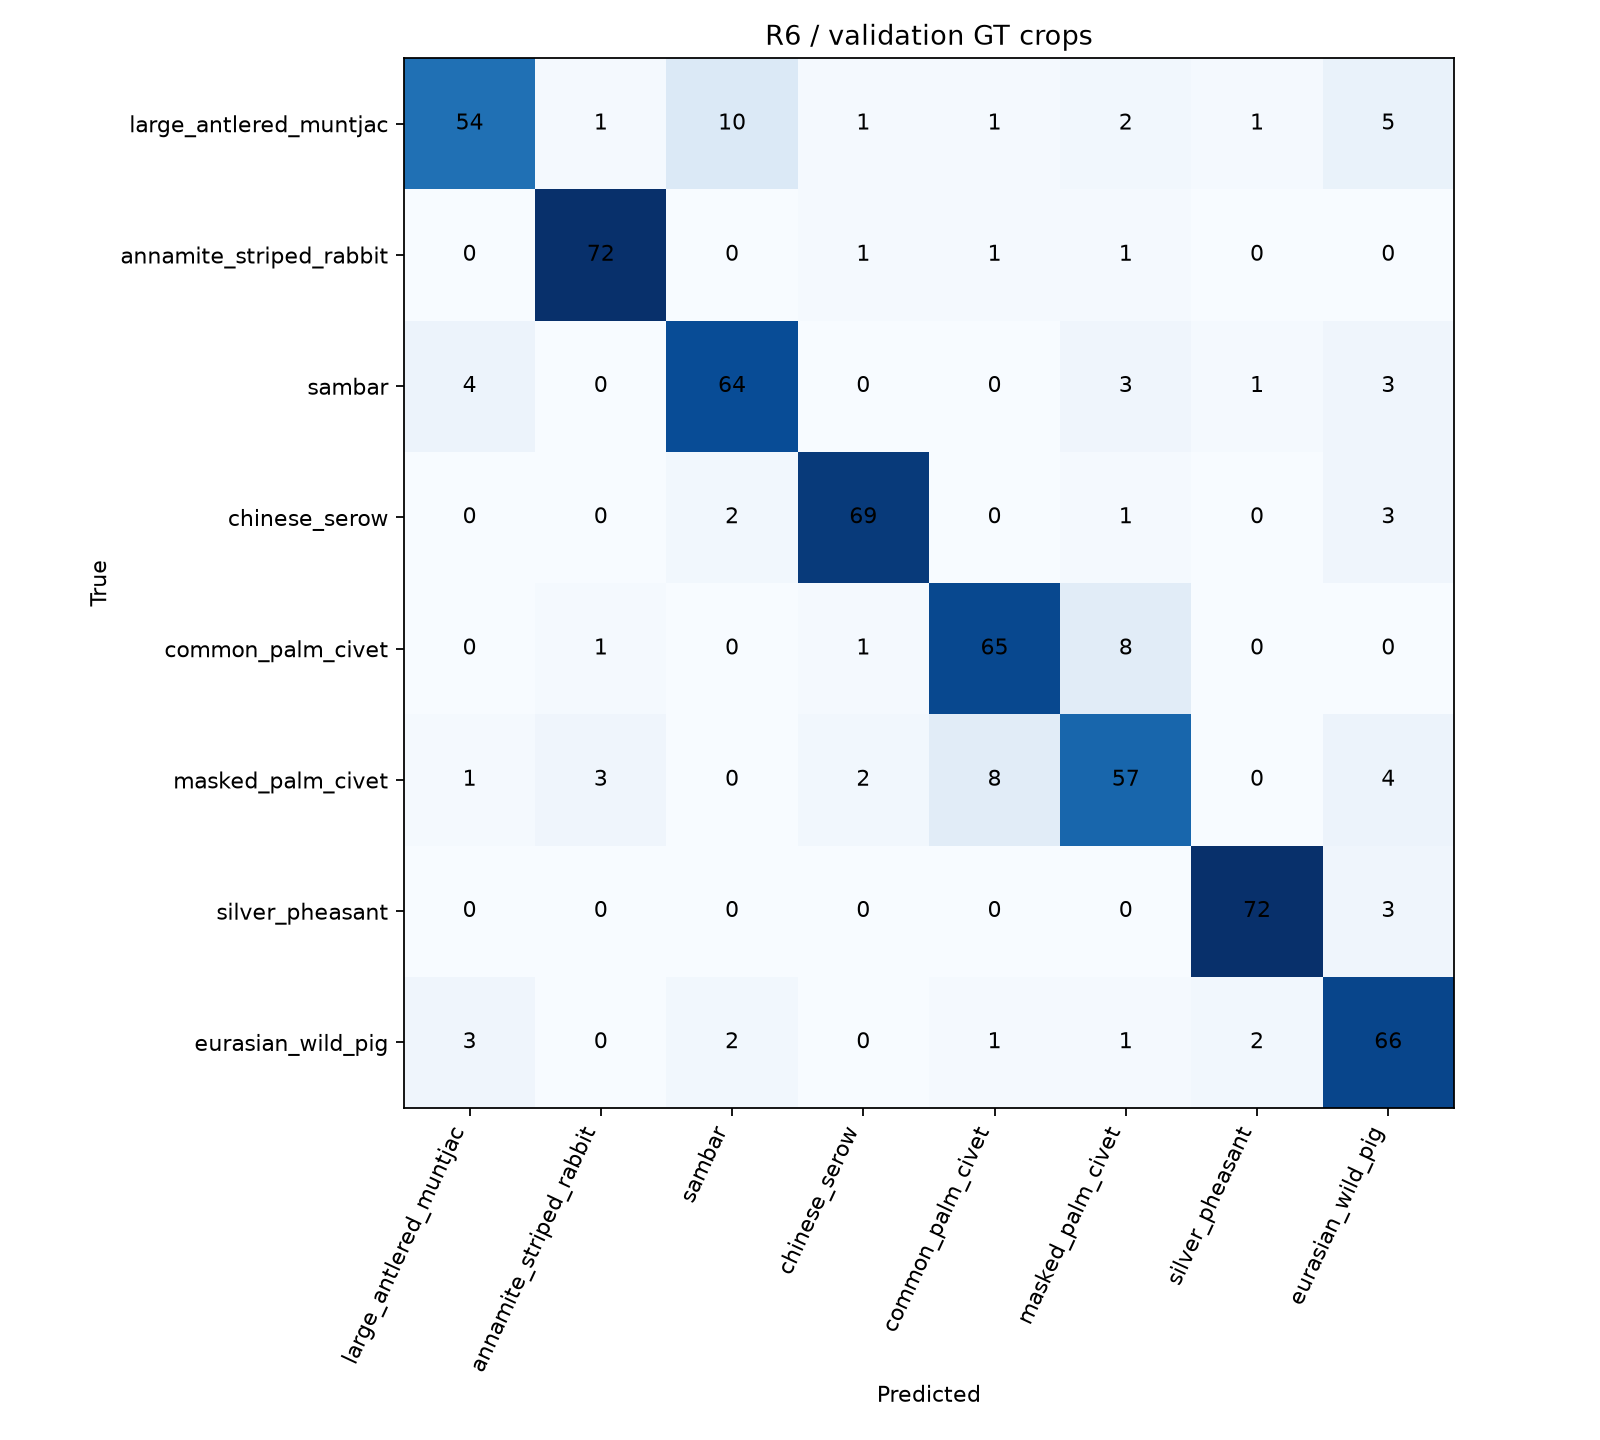

Source data for this figure (header and first rows):
true/pred, large_antlered_muntjac, annamite_striped_rabbit, sambar, chinese_serow, common_palm_civet, masked_palm_civet, silver_pheasant, eurasian_wild_pig
large_antlered_muntjac, 54, 1, 10, 1, 1, 2, 1, 5
annamite_striped_rabbit, 0, 72, 0, 1, 1, 1, 0, 0
sambar, 4, 0, 64, 0, 0, 3, 1, 3
chinese_serow, 0, 0, 2, 69, 0, 1, 0, 3
common_palm_civet, 0, 1, 0, 1, 65, 8, 0, 0
masked_palm_civet, 1, 3, 0, 2, 8, 57, 0, 4
silver_pheasant, 0, 0, 0, 0, 0, 0, 72, 3
eurasian_wild_pig, 3, 0, 2, 0, 1, 1, 2, 66
